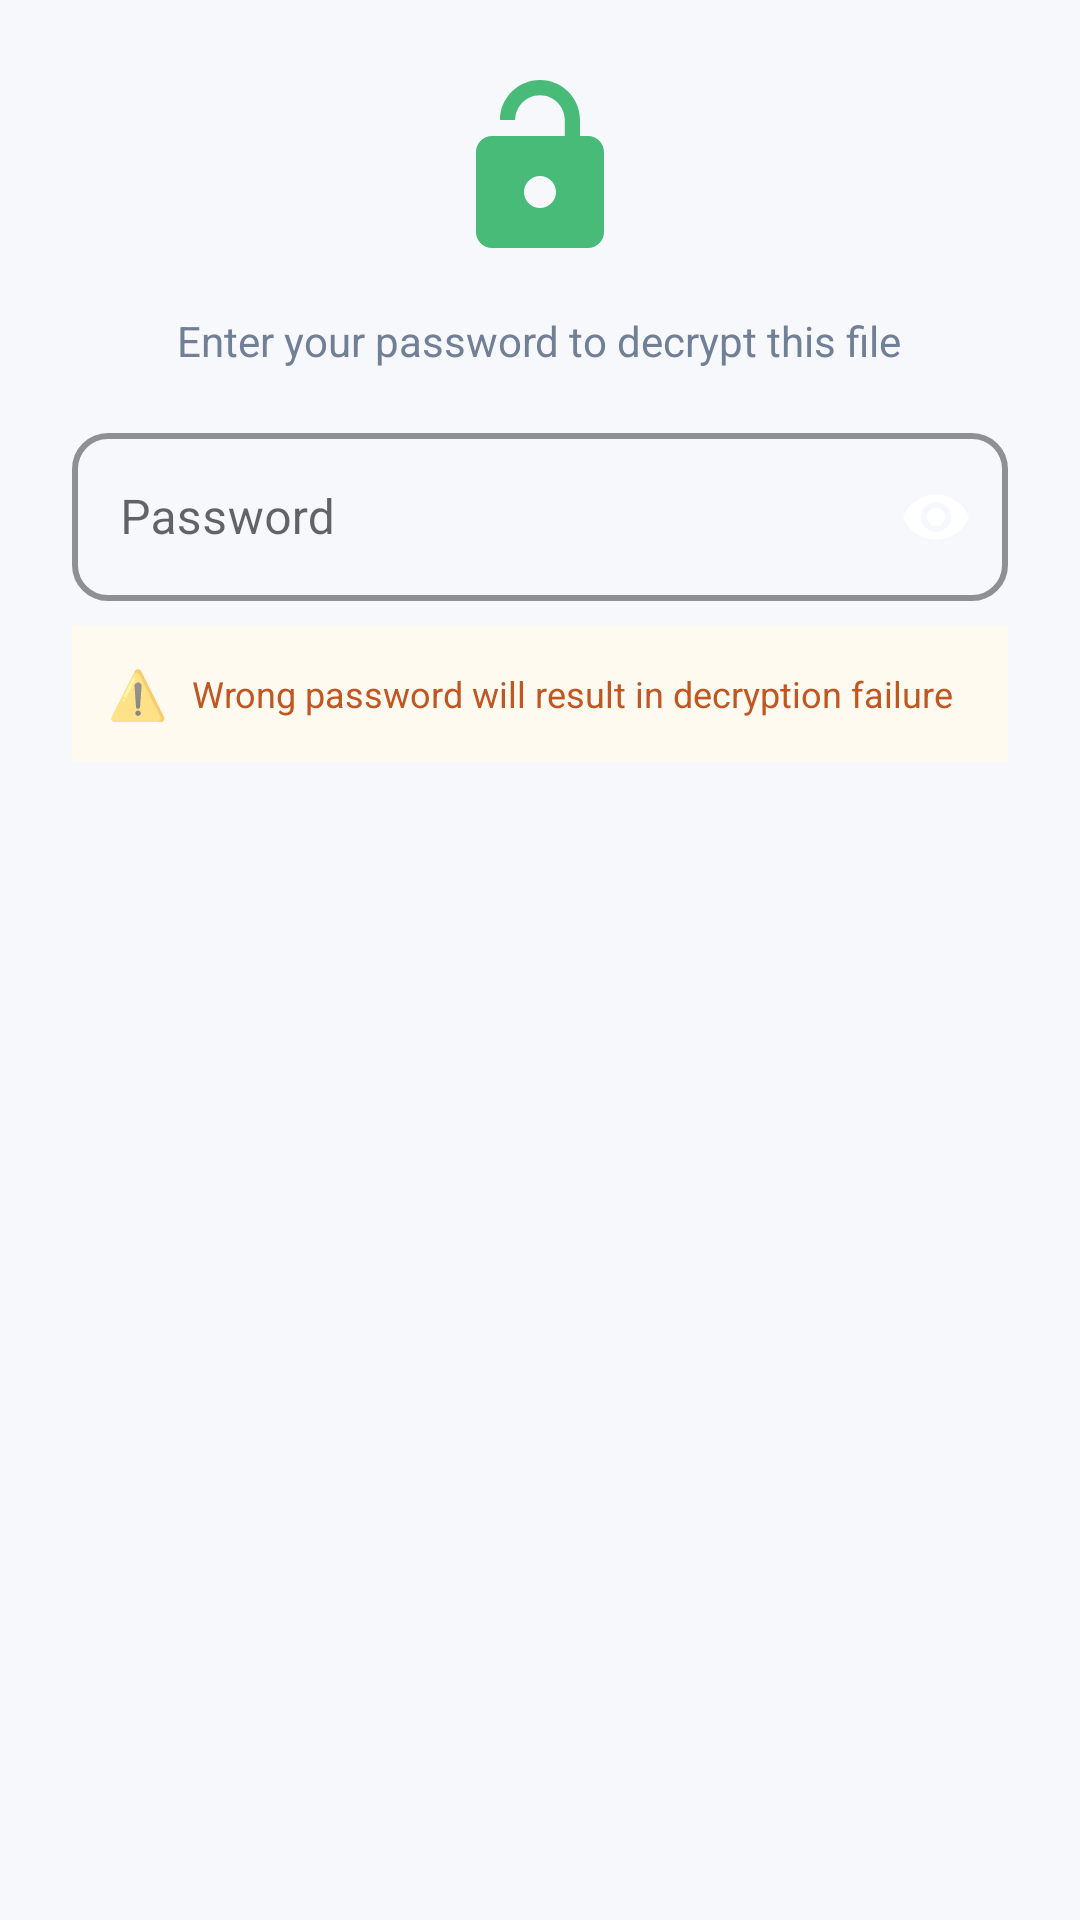

Here is an Android app screen rendered from its layout file. Give the layout XML and the strings, colors and styles it references.
<!-- AndroidManifest.xml: application theme AppTheme -->
<!-- res/layout/dialog_password_decrypt.xml -->
<?xml version="1.0" encoding="utf-8"?>
<LinearLayout xmlns:android="http://schemas.android.com/apk/res/android"
    xmlns:app="http://schemas.android.com/apk/res-auto"
    android:layout_width="match_parent"
    android:layout_height="wrap_content"
    android:orientation="vertical"
    android:padding="24dp">

    <ImageView
        android:layout_width="64dp"
        android:layout_height="64dp"
        android:src="@drawable/ic_unlock"
        android:layout_gravity="center"
        android:layout_marginBottom="16dp"/>

    <TextView
        android:layout_width="wrap_content"
        android:layout_height="wrap_content"
        android:text="Enter your password to decrypt this file"
        android:textSize="14sp"
        android:textColor="@color/text_secondary"
        android:layout_marginBottom="16dp"
        android:gravity="center"
        android:layout_gravity="center"/>

    <com.google.android.material.textfield.TextInputLayout
        android:id="@+id/passwordInputLayout"
        android:layout_width="match_parent"
        android:layout_height="wrap_content"
        android:hint="Password"
        style="@style/CustomTextInputLayout"
        app:passwordToggleEnabled="true"
        app:endIconMode="password_toggle">

        <com.google.android.material.textfield.TextInputEditText
            android:id="@+id/passwordInput"
            android:layout_width="match_parent"
            android:layout_height="wrap_content"
            android:inputType="textPassword"
            android:minHeight="56dp"
            android:imeOptions="actionDone"/>
    </com.google.android.material.textfield.TextInputLayout>

    <LinearLayout
        android:layout_width="match_parent"
        android:layout_height="wrap_content"
        android:orientation="horizontal"
        android:layout_marginTop="8dp"
        android:gravity="center_vertical"
        android:background="@color/warning_background"
        android:padding="12dp">

        <TextView
            android:layout_width="wrap_content"
            android:layout_height="wrap_content"
            android:text="⚠️"
            android:textSize="16sp"
            android:paddingEnd="8dp"/>

        <TextView
            android:layout_width="0dp"
            android:layout_height="wrap_content"
            android:layout_weight="1"
            android:text="Wrong password will result in decryption failure"
            android:textSize="12sp"
            android:textColor="@color/warning_text"/>
    </LinearLayout>

</LinearLayout>
<!-- resources referenced by this layout -->
<resources>
  <color name="text_secondary">#718096</color>
  <color name="warning_background">#FFFAF0</color>
  <color name="warning_text">#C05621</color>
  <!-- drawable ic_unlock (drawable) -->
  <?xml version="1.0" encoding="utf-8"?>
  <vector xmlns:android="http://schemas.android.com/apk/res/android"
      android:width="24dp"
      android:height="24dp"
      android:viewportWidth="24"
      android:viewportHeight="24">
      <path
          android:fillColor="@color/success"
          android:pathData="M18,8h-1V6c0,-2.76 -2.24,-5 -5,-5S7,3.24 7,6h1.9c0,-1.71 1.39,-3.1 3.1,-3.1 1.71,0 3.1,1.39 3.1,3.1v2H6c-1.1,0 -2,0.9 -2,2v10c0,1.1 0.9,2 2,2h12c1.1,0 2,-0.9 2,-2V10c0,-1.1 -0.9,-2 -2,-2zM12,17c-1.1,0 -2,-0.9 -2,-2s0.9,-2 2,-2 2,0.9 2,2 -0.9,2 -2,2z"/>
  </vector>
  <style name="CustomTextInputLayout" parent="Widget.MaterialComponents.TextInputLayout.OutlinedBox">
          <item name="boxCornerRadiusTopStart">12dp</item>
          <item name="boxCornerRadiusTopEnd">12dp</item>
          <item name="boxCornerRadiusBottomStart">12dp</item>
          <item name="boxCornerRadiusBottomEnd">12dp</item>
          <item name="boxStrokeWidth">2dp</item>
          <item name="boxStrokeColor">@color/primary</item>
          <item name="hintTextColor">@color/primary</item>
      </style>
  <style name="AppTheme" parent="Theme.MaterialComponents.DayNight.DarkActionBar">
          <item name="colorPrimary">@color/primary</item>
          <item name="colorPrimaryDark">@color/primary_dark</item>
          <item name="colorAccent">@color/accent</item>
          <item name="android:windowBackground">@color/background_gradient</item>
          <item name="android:statusBarColor">@color/primary</item>
          <item name="android:navigationBarColor">@color/background_gradient</item>
          <item name="materialButtonStyle">@style/CustomButton</item>
          <item name="materialCardViewStyle">@style/CustomCard</item>
          <item name="chipStyle">@style/CustomChip</item>
          <item name="android:windowContentTransitions">true</item>
          <item name="android:windowEnterTransition">@android:transition/slide_right</item>
          <item name="android:windowExitTransition">@android:transition/slide_left</item>
      </style>
  <color name="success">#48BB78</color>
  <color name="primary">#6C63FF</color>
  <color name="primary_dark">#5548D9</color>
  <color name="accent">#FF6584</color>
  <color name="background_gradient">#F7F8FC</color>
  <style name="CustomButton" parent="Widget.MaterialComponents.Button">
          <item name="cornerRadius">12dp</item>
          <item name="android:minHeight">56dp</item>
          <item name="android:textSize">16sp</item>
          <item name="android:textAllCaps">false</item>
          <item name="android:fontFamily">sans-serif-medium</item>
          <item name="elevation">4dp</item>
          <item name="android:stateListAnimator">@animator/button_state</item>
      </style>
  <style name="CustomCard" parent="Widget.MaterialComponents.CardView">
          <item name="cardCornerRadius">16dp</item>
          <item name="cardElevation">4dp</item>
          <item name="cardBackgroundColor">@color/card_background</item>
          <item name="strokeWidth">0dp</item>
          <item name="android:layout_margin">8dp</item>
      </style>
  <style name="CustomChip" parent="Widget.MaterialComponents.Chip.Choice">
          <item name="chipBackgroundColor">@color/chip_background_selector</item>
          <item name="chipStrokeWidth">2dp</item>
          <item name="chipStrokeColor">@color/chip_stroke_selector</item>
          <item name="android:textColor">@color/chip_text_selector</item>
          <item name="chipCornerRadius">20dp</item>
          <item name="chipMinHeight">48dp</item>
          <item name="android:textSize">14sp</item>
      </style>
  <color name="card_background">#FFFFFF</color>
</resources>
